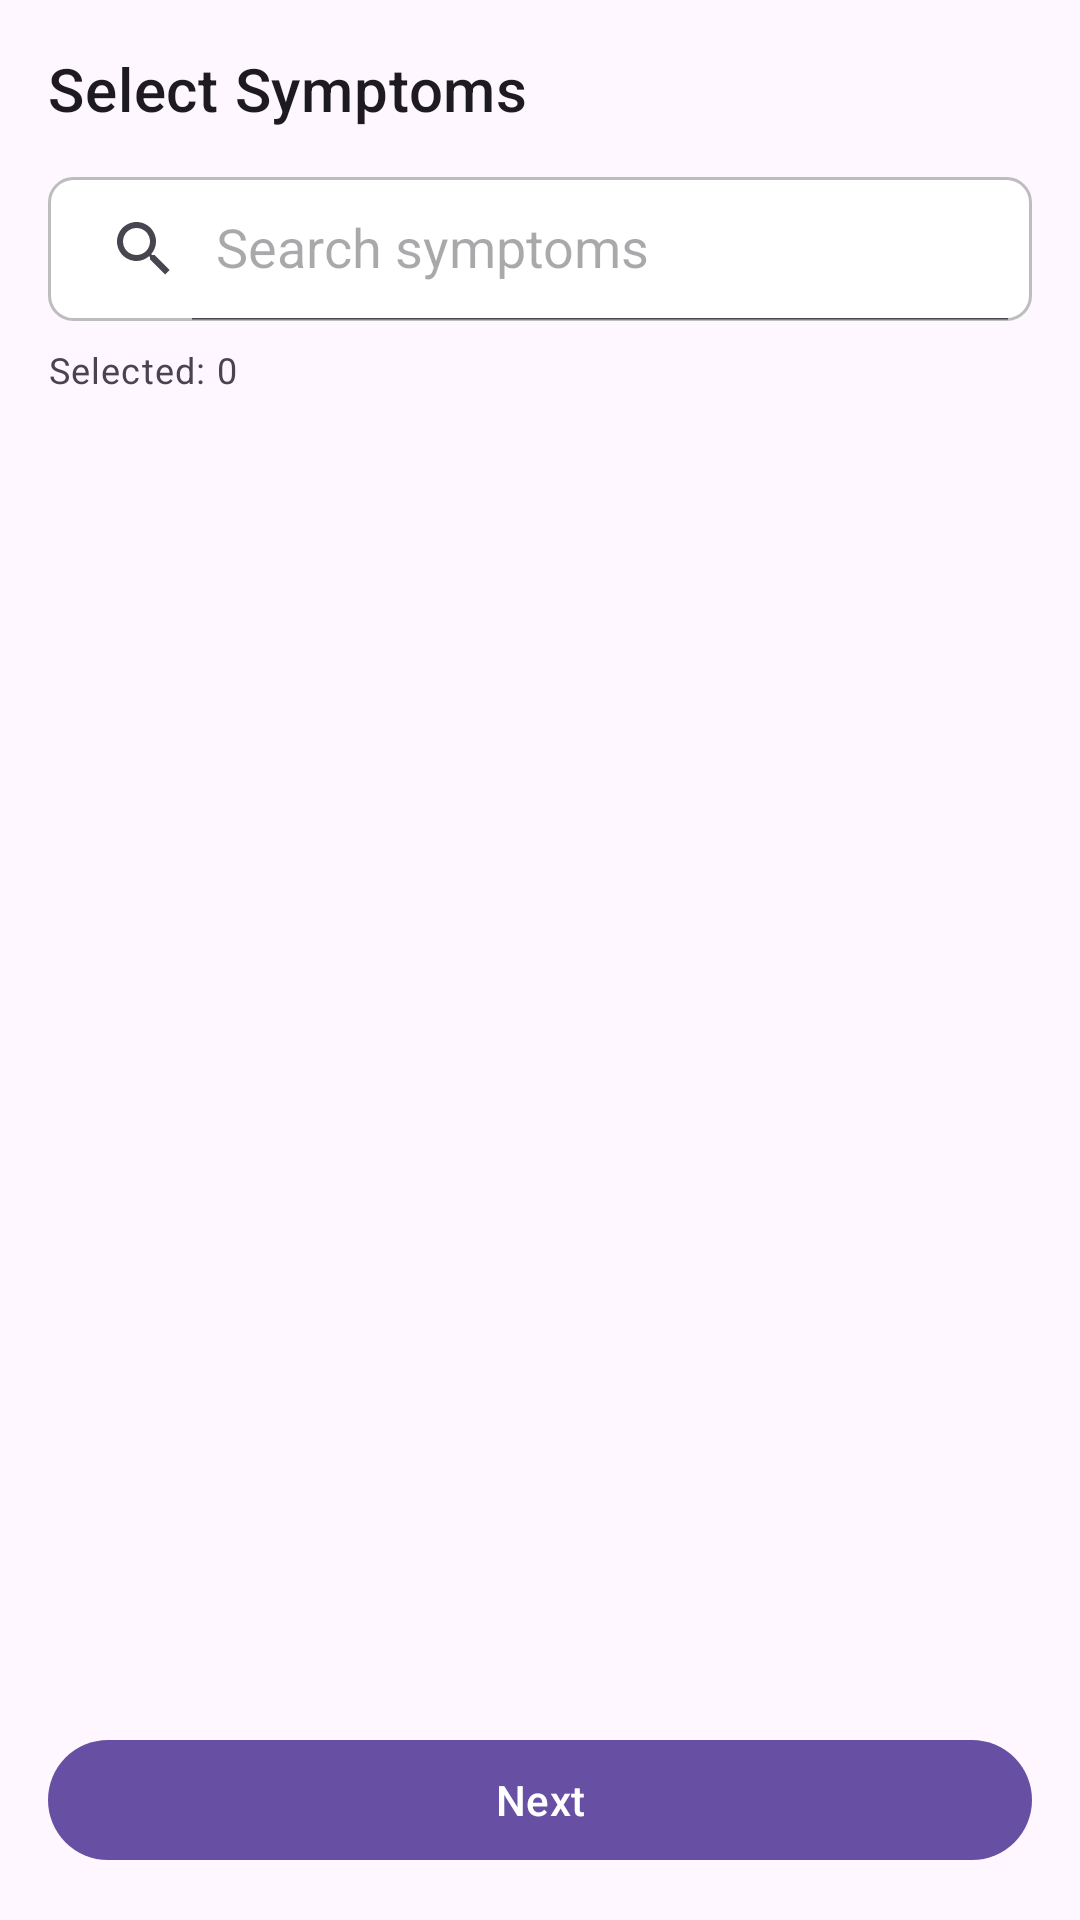

Write the Android layout XML for this screen, with the resource values it uses.
<!-- AndroidManifest.xml: application theme Theme.Axiom -->
<!-- res/layout/fragment_second.xml -->
<?xml version="1.0" encoding="utf-8"?>
<LinearLayout xmlns:android="http://schemas.android.com/apk/res/android"
    xmlns:app="http://schemas.android.com/apk/res-auto"
    android:layout_width="match_parent"
    android:layout_height="match_parent"
    android:orientation="vertical"
    android:padding="16dp">

    <TextView
        android:layout_width="wrap_content"
        android:layout_height="wrap_content"
        android:text="Select Symptoms"
        android:textAppearance="@style/TextAppearance.MaterialComponents.Headline6"
        android:layout_marginBottom="16dp"/>

    <androidx.appcompat.widget.SearchView
        android:id="@+id/searchView"
        android:layout_width="match_parent"
        android:layout_height="wrap_content"
        android:background="@drawable/search_background"
        app:iconifiedByDefault="false"
        app:queryHint="Search symptoms"/>

    <TextView
        android:id="@+id/selectedCount"
        android:layout_width="wrap_content"
        android:layout_height="wrap_content"
        android:layout_marginTop="8dp"
        android:text="Selected: 0"
        android:textAppearance="@style/TextAppearance.MaterialComponents.Caption"/>

    <ScrollView
        android:layout_width="match_parent"
        android:layout_height="0dp"
        android:layout_weight="1"
        android:layout_marginTop="16dp">

        <com.google.android.material.chip.ChipGroup
            android:id="@+id/chipGroup"
            android:layout_width="match_parent"
            android:layout_height="wrap_content"
            app:chipSpacingHorizontal="8dp"
            app:chipSpacingVertical="8dp"/>

    </ScrollView>

    <com.google.android.material.button.MaterialButton
        android:id="@+id/buttonNext"
        android:layout_width="match_parent"
        android:layout_height="wrap_content"
        android:text="Next"
        android:layout_marginTop="16dp"/>

</LinearLayout>
<!-- resources referenced by this layout -->
<resources>
  <!-- drawable search_background (drawable) -->
  <?xml version="1.0" encoding="utf-8"?>
  <shape xmlns:android="http://schemas.android.com/apk/res/android"
      android:shape="rectangle">
      <corners android:radius="8dp" />
      <solid android:color="@color/white" />
      <stroke
          android:width="1dp"
          android:color="@color/divider" />
  </shape>
  <style name="Theme.Axiom" parent="Base.Theme.Axiom" />
  <color name="white">#FFFFFF</color>
  <color name="divider">#BDBDBD</color>
  <style name="Base.Theme.Axiom" parent="Theme.Material3.DayNight.NoActionBar">
          
          
      </style>
</resources>
